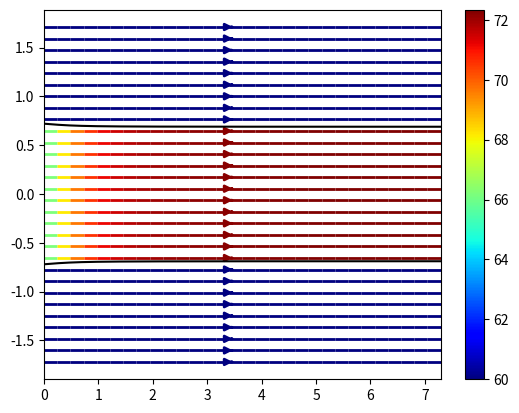

Write Python code to recreate this figure.
import numpy as np
import matplotlib.pyplot as plt

rho = 0.9
v_inf = 60
D = 1.44
Rd = D/2
T = 1200
l_ac = 4.3


def axial(x, rho, v_inf, D, Rd, T):


    Tc = T / (rho*v_inf**2*D**2)

    a = -0.5 + 0.5*(1+8/np.pi*Tc)**0.5
    va = v_inf * a * (1 + x / (x**2+Rd**2)**0.5)

    vd = v_inf + va
    return vd

def slipstream(x, rho, v_inf, D, Rd, T):

    Tc = T / (rho*v_inf**2*D**2)

    a = -0.5 + 0.5*(1+8/np.pi*Tc)**0.5

    r = Rd * ((1+a)/(1+a*(1+x/(x**2+Rd**2)**0.5)))**0.5
    return r
    


x = np.arange(0, l_ac + 3, 0.01)
y = np.arange(-Rd-1, Rd+1, 0.01)
#z = np.matrix(len(x), len(y))

X, Y = np.meshgrid(x,y)

r = slipstream(x, rho, v_inf, D, Rd, T)


X_tuple = np.shape(X)
u = np.ones(X_tuple)
u = np.where(True, v_inf, v_inf)
u = np.where(abs(Y)<r, axial(X, rho, v_inf, D, Rd, T), u)

Y_tuple = np.shape(Y)
v = np.zeros(Y_tuple)



strm = plt.streamplot(X, Y, u, v, color = u,
                     linewidth = 2, cmap ='jet', density = 1)
plt.colorbar(strm.lines)


plt.plot(x, r, color = "k", )
plt.plot(x, -r, color = "k")
#plt.streamplot(X,Y,u,v)
plt.show()

# u1 = axial(x, rho, v_inf, D, Rd, T)
# print(u1)
# u = u1
# for i in range(len(y)-1):
#     u = np.vstack((u,u1))
# print(u)

# v = np.zeros(len(y))
# v1 = v

# for i in range(len(x)-1):
#     v = np.vstack((v,v1))

# #print(len(z))
# #z.reshape(len(z), len(z))
# print(len(x),len(y),len(u),len(v))


# x = np.linspace(-1, 1, 21)
# y = np.linspace(-1, 1, 21)


# z = np.array([i*i+j*j for j in y for i in x])

# print(len(z))

# X, Y = np.meshgrid(x, y)
# Z = z.reshape(21, 21)
# Z = np.array([[1,1],
#                         [3,3],
#                         [4,4]])


# x = np.arange(0, 4, 0.1)
# y = np.arange(-Rd, Rd, 0.1)
# u1 = axial(x, rho, v_inf, D, Rd, T)
# Z = axial(x, rho, v_inf, D, Rd, T)
# for i in range(len(y)):
#     Z = np.vstack((Z, u1))


# print(Z)

# #plt.pcolor(X, Y, Z)
# plt.imshow(Z, cmap = "jet", origin='lower',interpolation='bilinear', extent = [0,4,-Rd,Rd]) #Set map to jet or turbo

# plt.show()


